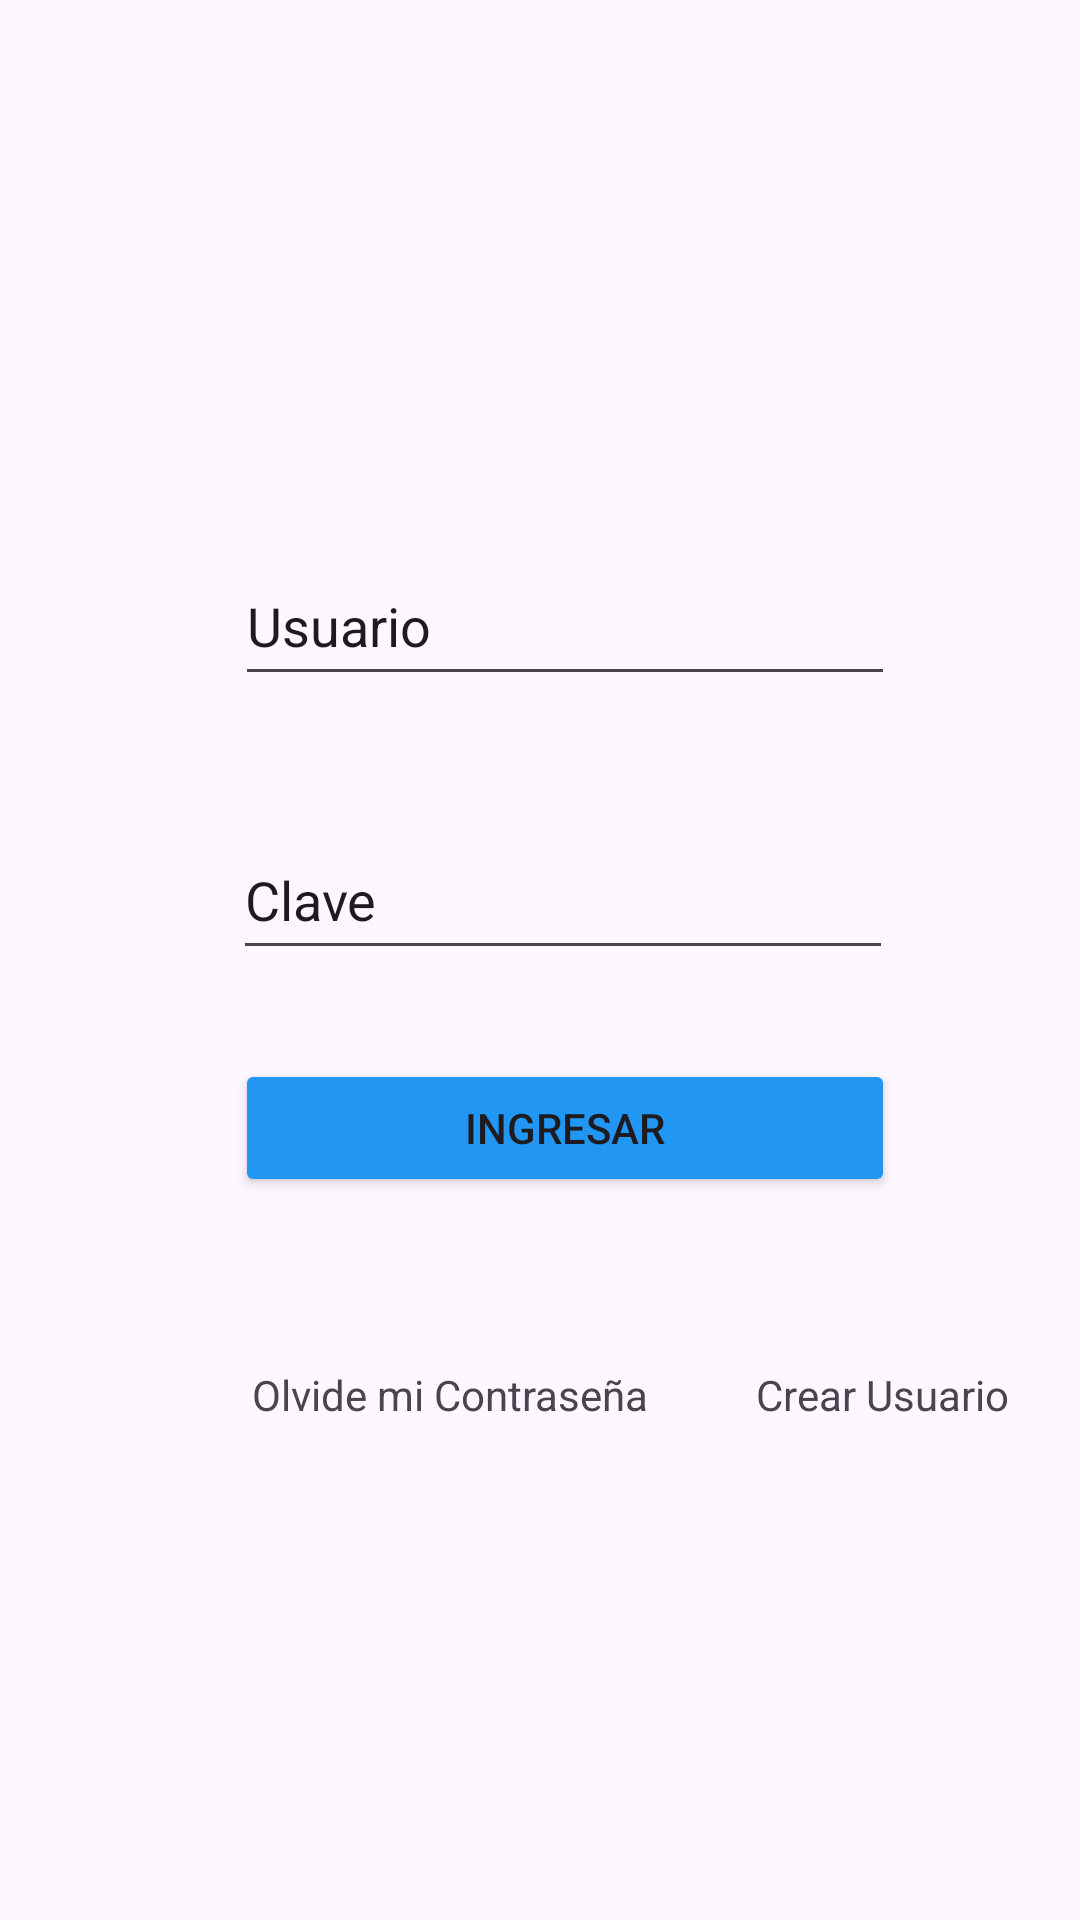

This screen was rendered from an Android layout file. Write that file and the resources it references.
<!-- AndroidManifest.xml: application theme Theme.AppSipgaa -->
<!-- res/layout/activity_main.xml -->
<?xml version="1.0" encoding="utf-8"?>
<androidx.constraintlayout.widget.ConstraintLayout xmlns:android="http://schemas.android.com/apk/res/android"
    xmlns:app="http://schemas.android.com/apk/res-auto"
    xmlns:tools="http://schemas.android.com/tools"
    android:layout_width="match_parent"
    android:layout_height="match_parent"
    tools:context=".MainActivity">

    <ImageView
        android:id="@+id/imageView2"
        android:layout_width="wrap_content"
        android:layout_height="wrap_content"
        app:layout_constraintBottom_toBottomOf="parent"
        app:layout_constraintEnd_toEndOf="parent"
        app:layout_constraintHorizontal_bias="0.557"
        app:layout_constraintStart_toStartOf="parent"
        app:layout_constraintTop_toTopOf="parent"
        app:layout_constraintVertical_bias="0.153"
        app:srcCompat="@drawable/logo_sipgaa" />

    <EditText
        android:id="@+id/editTextText"
        android:layout_width="220dp"
        android:layout_height="50dp"
        android:layout_marginTop="84dp"
        android:ems="10"
        android:inputType="text"
        android:text="Usuario"
        app:layout_constraintBottom_toBottomOf="parent"
        app:layout_constraintEnd_toEndOf="parent"
        app:layout_constraintHorizontal_bias="0.56"
        app:layout_constraintStart_toStartOf="parent"
        app:layout_constraintTop_toBottomOf="@+id/imageView2"
        app:layout_constraintVertical_bias="0.0" />

    <EditText
        android:id="@+id/editTextText2"
        android:layout_width="220dp"
        android:layout_height="50dp"
        android:layout_marginTop="84dp"
        android:ems="10"
        android:inputType="text"
        android:text="Clave"
        app:layout_constraintBottom_toBottomOf="parent"
        app:layout_constraintEnd_toEndOf="parent"
        app:layout_constraintHorizontal_bias="0.554"
        app:layout_constraintStart_toStartOf="parent"
        app:layout_constraintTop_toBottomOf="@+id/imageView2"
        app:layout_constraintVertical_bias="0.224" />

    <TextView
        android:id="@+id/textView2"
        android:layout_width="wrap_content"
        android:layout_height="wrap_content"
        android:layout_marginStart="84dp"
        android:text="Olvide mi Contraseña"
        app:layout_constraintBottom_toBottomOf="parent"
        app:layout_constraintStart_toStartOf="parent"
        app:layout_constraintTop_toBottomOf="@+id/editTextText2"
        app:layout_constraintVertical_bias="0.443" />

    <TextView
        android:id="@+id/textView3"
        android:layout_width="wrap_content"
        android:layout_height="wrap_content"
        android:layout_marginStart="252dp"
        android:text="Crear Usuario"
        app:layout_constraintBottom_toBottomOf="parent"
        app:layout_constraintStart_toStartOf="parent"
        app:layout_constraintTop_toBottomOf="@+id/editTextText2"
        app:layout_constraintVertical_bias="0.443" />

    <Button
        android:id="@+id/button"
        android:layout_width="220dp"
        android:layout_height="46dp"
        android:backgroundTint="#2196F3"
        android:text="INGRESAR"
        app:layout_constraintBottom_toBottomOf="parent"
        app:layout_constraintEnd_toEndOf="parent"
        app:layout_constraintHorizontal_bias="0.56"
        app:layout_constraintStart_toStartOf="parent"
        app:layout_constraintTop_toBottomOf="@+id/editTextText2"
        app:layout_constraintVertical_bias="0.109" />
</androidx.constraintlayout.widget.ConstraintLayout>
<!-- resources referenced by this layout -->
<resources>
  <style name="Theme.AppSipgaa" parent="Base.Theme.AppSipgaa" />
  <style name="Base.Theme.AppSipgaa" parent="Theme.Material3.DayNight.NoActionBar">
          
          
      </style>
</resources>
